The GitHub repository WhenLifeHandsYouLemons/Computer-Science-IA contains a labelled image folder "combined" with 16 categories: decmial, division sign, eight, equal, five, four, minus sign, nine, one, plus sign, seven, six, three, times sign, two, zero. Examples follow, each with its label.

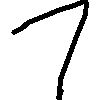
Label: one

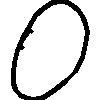
Label: zero

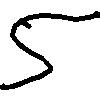
Label: five

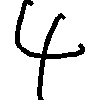
Label: four

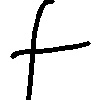
Label: plus sign

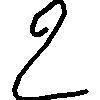
Label: two
